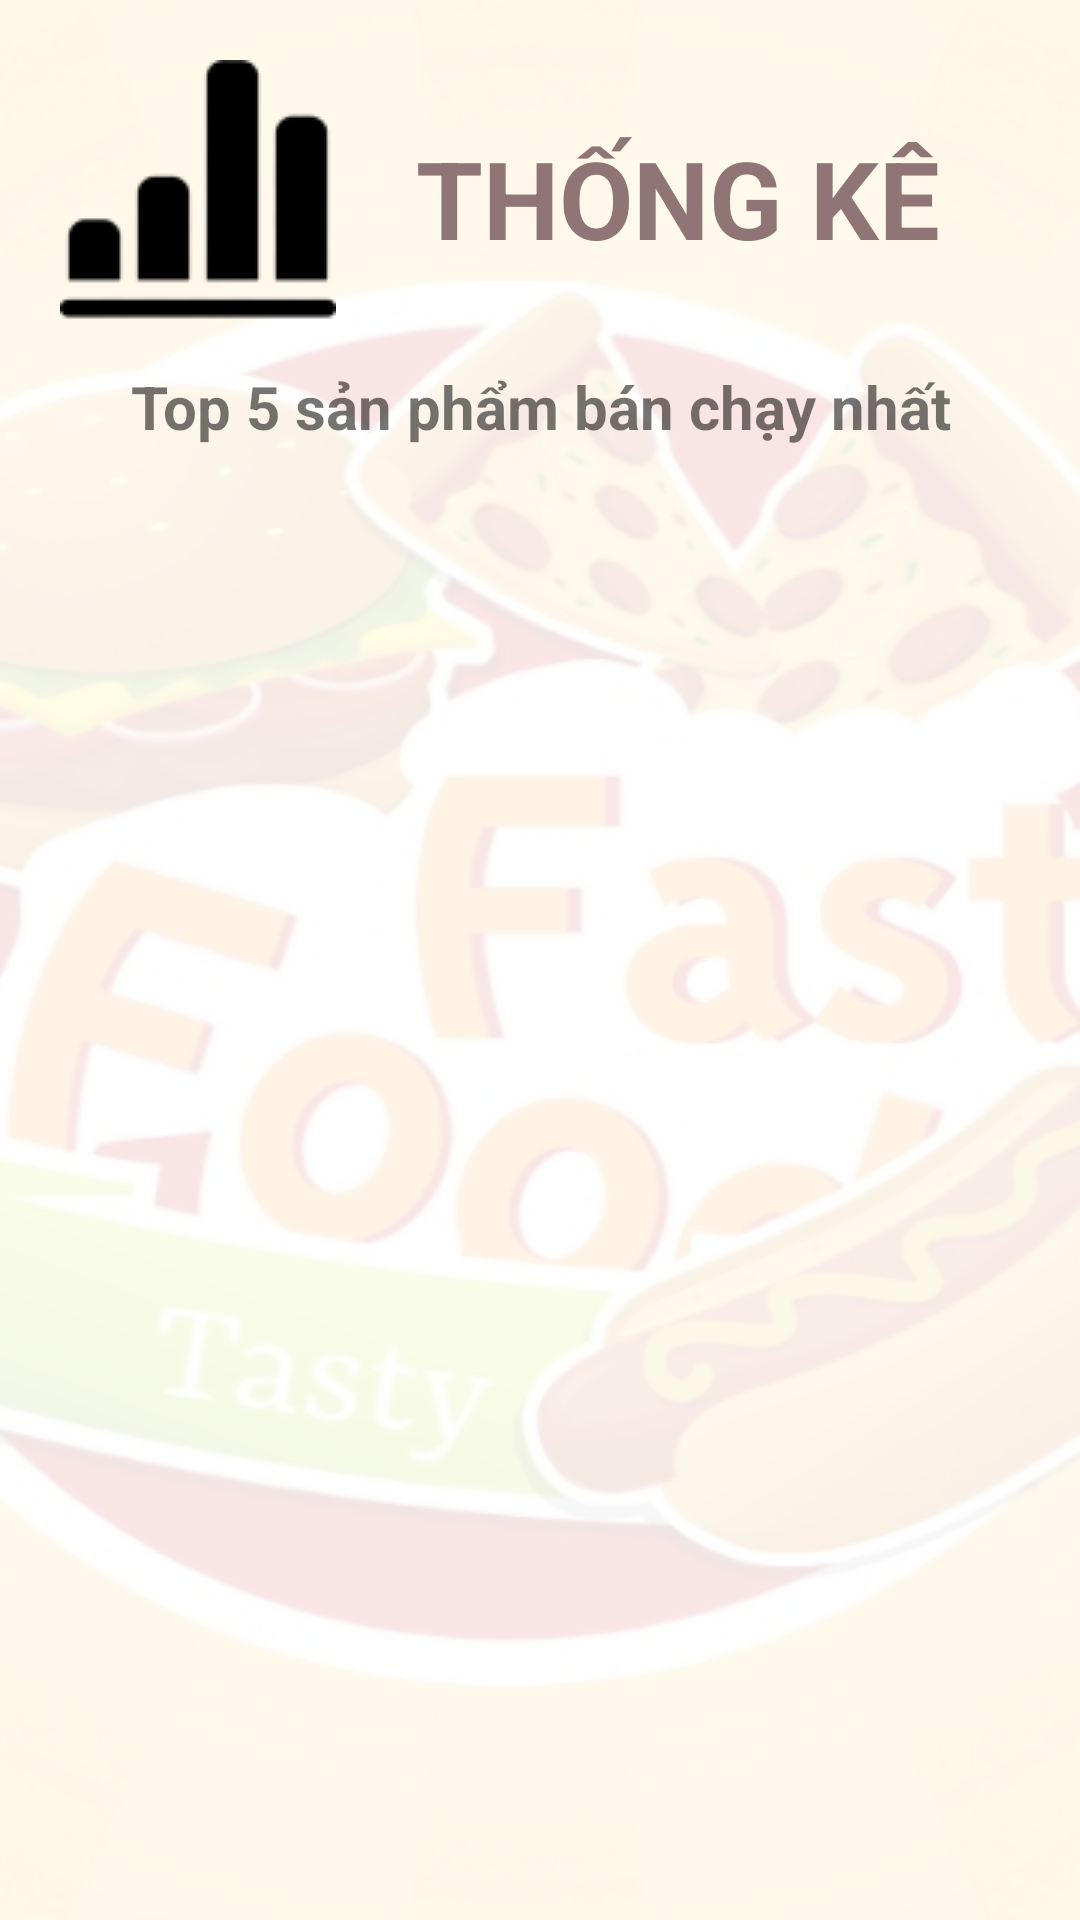

Android layout source for this screen:
<!-- AndroidManifest.xml: application theme Theme.FastFood -->
<!-- res/layout/fragment_admin_thong_ke.xml -->
<?xml version="1.0" encoding="utf-8"?>
<androidx.constraintlayout.widget.ConstraintLayout xmlns:android="http://schemas.android.com/apk/res/android"
    xmlns:tools="http://schemas.android.com/tools"
    android:layout_width="match_parent"
    android:layout_height="match_parent"
    tools:context=".FragmentAdmin.AdminThongKeFragment">

    <ImageView
        android:layout_width="match_parent"
        android:layout_height="match_parent"
        android:alpha="0.1"
        android:background="@drawable/backgroundsplash" />

    <LinearLayout
        android:layout_width="match_parent"
        android:layout_height="match_parent"
        android:layout_marginHorizontal="20dp"
        android:orientation="vertical">

        <LinearLayout
            android:layout_width="match_parent"
            android:layout_height="wrap_content"
            android:layout_marginTop="10dp"
            android:orientation="horizontal">

            <ImageView
                android:layout_width="wrap_content"
                android:layout_height="wrap_content"
                android:layout_marginVertical="10dp"
                android:src="@drawable/thongke" />

            <TextView
                android:layout_width="match_parent"
                android:layout_height="wrap_content"
                android:layout_gravity="center"
                android:gravity="center"
                android:text="THỐNG KÊ"
                android:textColor="#8F7575"
                android:textSize="36dp"
                android:textStyle="bold" />
        </LinearLayout>

        <TextView
            android:layout_width="match_parent"
            android:layout_height="wrap_content"
            android:text="Top 5 sản phẩm bán chạy nhất"
            android:textSize="20dp"
            android:textStyle="bold"
            android:layout_marginBottom="10dp"
            android:gravity="center"/>

        <ListView
            android:layout_width="match_parent"
            android:layout_height="match_parent"
            android:id="@+id/thong_ke_lisview"/>
    </LinearLayout>
</androidx.constraintlayout.widget.ConstraintLayout>
<!-- resources referenced by this layout -->
<resources>
  <!-- drawable backgroundsplash: png bitmap (drawable, 276774 bytes) -->
  <!-- drawable thongke: png bitmap (drawable, 1980 bytes) -->
  <style name="Theme.FastFood" parent="Theme.MaterialComponents.DayNight.DarkActionBar">
          
          <item name="colorPrimary">@color/purple_500</item>
          <item name="colorPrimaryVariant">@color/purple_700</item>
          <item name="colorOnPrimary">@color/white</item>
          
          <item name="colorSecondary">@color/teal_200</item>
          <item name="colorSecondaryVariant">@color/teal_700</item>
          <item name="colorOnSecondary">@color/black</item>
          
          <item name="android:statusBarColor" tools:targetApi="l">?attr/colorPrimaryVariant</item>
          
      </style>
  <color name="purple_500">#FF6200EE</color>
  <color name="purple_700">#FF3700B3</color>
  <color name="white">#FFFFFFFF</color>
  <color name="teal_200">#FF03DAC5</color>
  <color name="teal_700">#FF018786</color>
  <color name="black">#FF000000</color>
</resources>
